The GitHub repository Starfall-git/fpga-w.-codex contains a labelled image folder "crops" with 5 categories: fist, like thumbs up, no gesture, palm, peace sign. Examples follow, each with its label.

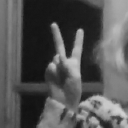
Label: peace sign

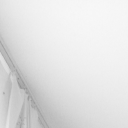
Label: no gesture

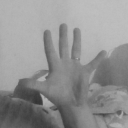
Label: palm

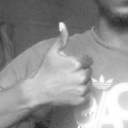
Label: like thumbs up

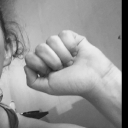
Label: fist

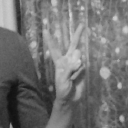
Label: peace sign
